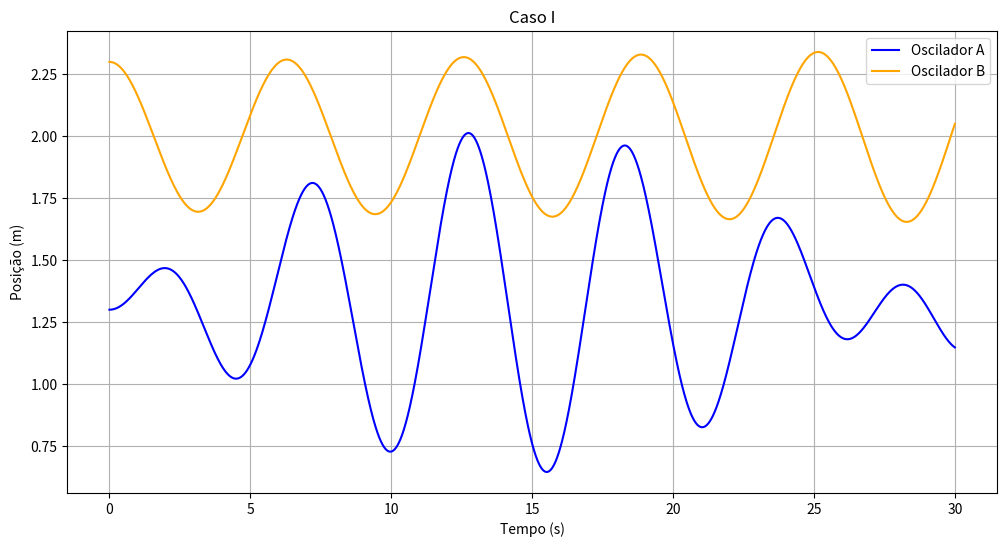
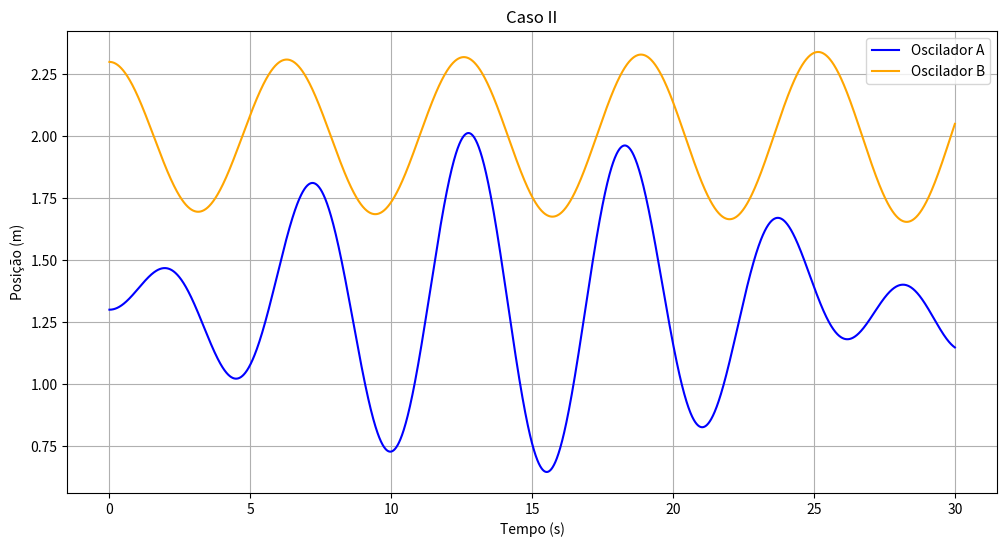
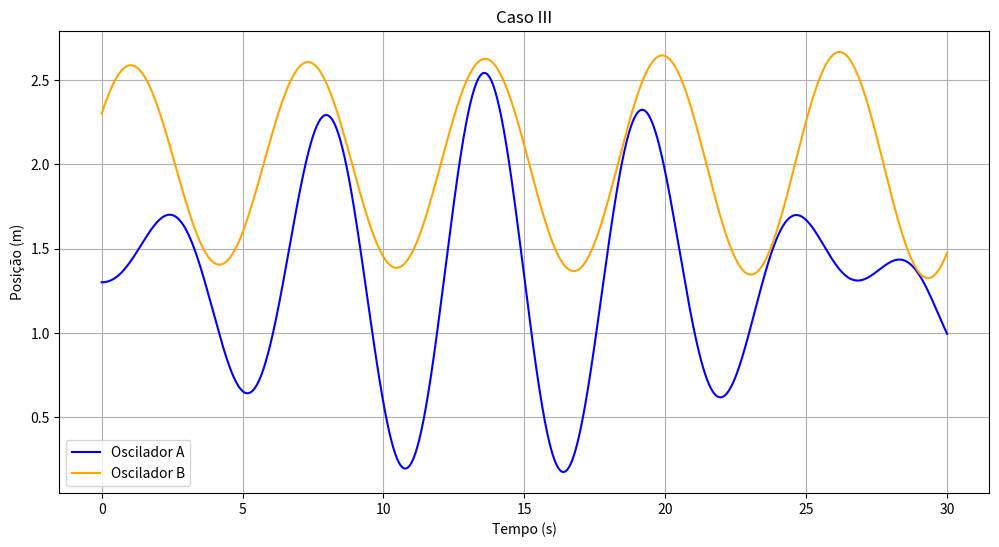

These figures' Python source, in order:
import numpy as np
import matplotlib.pyplot as plt

k = 1.0
k_prime = 0.5
m = 1.0
x_A_eq = 1.0
x_B_eq = 2.0

t_max = 30.0
dt = 0.01
steps = int(t_max / dt)
t = np.linspace(0, t_max, steps)

def solved_coupled_oscillators(xA0, xB0, vA0, vB0):
    xA = np.zeros(steps)
    xB = np.zeros(steps)
    vA = np.zeros(steps)
    vB = np.zeros(steps)

    xA[0] = xA0
    xB[0] = xB0
    vA[0] = vA0
    vB[0] = vB0

    for i in range(1, steps):
        F_A = -k * (xA[i-1] - x_A_eq) - k_prime * (xA[i-1] - xB[i-1])
        F_B = -k * (xB[i-1] - x_B_eq)

        aA = F_A / m
        aB = F_B / m

        vA[i] = vA[i-1] + aA * dt
        vB[i] = vB[i-1] + aB * dt
        xA[i] = xA[i-1] + vA[i-1] * dt
        xB[i] = xB[i-1] + vB[i-1] * dt

    return xA, xB

### CASO I ###

xA0_i = x_A_eq + 0.3
xB0_i = x_B_eq + 0.3
vA0_i = 0.0
vB0_i = 0.0

xA_i, xB_i = solved_coupled_oscillators(xA0_i, xB0_i, vA0_i, vB0_i)

plt.figure(figsize=(12, 6))
plt.plot(t, xA_i, label='Oscilador A', color='blue')
plt.plot(t, xB_i, label='Oscilador B', color='orange')
plt.title("Caso I")
plt.xlabel("Tempo (s)")
plt.ylabel("Posição (m)")
plt.legend()
plt.grid()
plt.show()

### CASO II ###

xA0_ii = x_A_eq + 0.3
xB0_ii = x_B_eq + 0.3
vA0_ii = 0
vB0_ii = 0

xA_ii, xB_ii = solved_coupled_oscillators(xA0_ii, xB0_ii, vA0_ii, vB0_ii)

plt.figure(figsize=(12, 6))
plt.plot(t, xA_ii, label='Oscilador A', color='blue')
plt.plot(t, xB_ii, label='Oscilador B', color='orange')
plt.title("Caso II")
plt.xlabel("Tempo (s)")
plt.ylabel("Posição (m)")
plt.legend()
plt.grid()
plt.show()

### CASO III ###

xA0_iii = x_A_eq + 0.3
xB0_iii = x_B_eq + 0.3
vA0_iii = 0
vB0_iii = 0.5

xA_iii, xB_iii = solved_coupled_oscillators(xA0_iii, xB0_iii, vA0_iii, vB0_iii)

plt.figure(figsize=(12, 6))
plt.plot(t, xA_iii, label='Oscilador A', color='blue')
plt.plot(t, xB_iii, label='Oscilador B', color='orange')
plt.title("Caso III")
plt.xlabel("Tempo (s)")
plt.ylabel("Posição (m)")
plt.legend()
plt.grid()
plt.show()

"""
b) 

Caso i): Os dois corpos oscilam em fase, com a mesma frequência. O acoplamento não é visível porque ambos foram deslocados igualmente.

Caso ii): Os corpos oscilam em oposição de fase (quando um vai para a direita, o outro vai para a esquerda). Mostra o modo antissimétrico do sistema acoplado.

Caso iii): O movimento é uma combinação dos dois modos anteriores, resultando em batimentos - a energia é transferida periodicamente de um oscilador para o outro.

"""